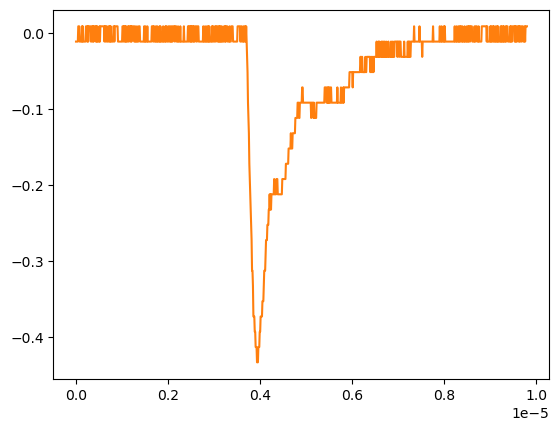

The data file committed next to this chart (first rows):
# KEYSIGHT TECHNOLOGIES, MSO-X 3024T, MY58262555, 07.30.2019051434
# time, 1
# 2024-09-12 16:55:24.260719
0.000000000000000000e+00, -1.149500000000000001e-02
9.809809809809809921e-09, -1.149500000000000001e-02
1.961961961961961984e-08, -1.149500000000000001e-02
2.942942942942943142e-08, -1.149500000000000001e-02
3.923923923923923968e-08, -1.149500000000000001e-02
4.904904904904904795e-08, 8.605520000000000183e-03
5.885885885885886283e-08, 8.605520000000000183e-03
6.866866866866867110e-08, 8.605520000000000183e-03
7.847847847847847937e-08, -1.149500000000000001e-02
8.828828828828828763e-08, -1.149500000000000001e-02
9.809809809809809590e-08, -1.149500000000000001e-02
1.079079079079079042e-07, -1.149500000000000001e-02
1.177177177177177257e-07, -1.149500000000000001e-02
1.275275275275275207e-07, 8.605520000000000183e-03
1.373373373373373422e-07, -1.149500000000000001e-02
1.471471471471471372e-07, 8.605520000000000183e-03
1.569569569569569587e-07, -1.149500000000000001e-02
1.667667667667667802e-07, -1.149500000000000001e-02
1.765765765765765753e-07, -1.149500000000000001e-02
1.863863863863863968e-07, -1.149500000000000001e-02
1.961961961961961918e-07, -1.149500000000000001e-02
2.060060060060060133e-07, -1.149500000000000001e-02
2.158158158158158083e-07, 8.605520000000000183e-03
2.256256256256256298e-07, 8.605520000000000183e-03
2.354354354354354513e-07, 8.605520000000000183e-03
2.452452452452452728e-07, -1.149500000000000001e-02
2.550550550550550414e-07, 8.605520000000000183e-03
2.648648648648648629e-07, -1.149500000000000001e-02
2.746746746746746844e-07, 8.605520000000000183e-03
2.844844844844845059e-07, 8.605520000000000183e-03
2.942942942942942745e-07, 8.605520000000000183e-03
3.041041041041040960e-07, 8.605520000000000183e-03
3.139139139139139175e-07, 8.605520000000000183e-03
3.237237237237237390e-07, -1.149500000000000001e-02
3.335335335335335605e-07, -1.149500000000000001e-02
3.433433433433433290e-07, 8.605520000000000183e-03
3.531531531531531505e-07, 8.605520000000000183e-03
3.629629629629629720e-07, -1.149500000000000001e-02
3.727727727727727935e-07, 8.605520000000000183e-03
3.825825825825825621e-07, -1.149500000000000001e-02
3.923923923923923836e-07, 8.605520000000000183e-03
4.022022022022022051e-07, 8.605520000000000183e-03
4.120120120120120266e-07, 8.605520000000000183e-03
4.218218218218218481e-07, 8.605520000000000183e-03
4.316316316316316167e-07, -1.149500000000000001e-02
4.414414414414414382e-07, 8.605520000000000183e-03
4.512512512512512597e-07, -1.149500000000000001e-02
4.610610610610610812e-07, 8.605520000000000183e-03
4.708708708708709027e-07, -1.149500000000000001e-02
4.806806806806806712e-07, -1.149500000000000001e-02
4.904904904904905457e-07, -1.149500000000000001e-02
5.003003003003003142e-07, -1.149500000000000001e-02
5.101101101101100828e-07, 8.605520000000000183e-03
5.199199199199199572e-07, -1.149500000000000001e-02
5.297297297297297258e-07, 8.605520000000000183e-03
5.395395395395394944e-07, 8.605520000000000183e-03
5.493493493493493688e-07, 8.605520000000000183e-03
5.591591591591591374e-07, 8.605520000000000183e-03
... 942 more rows
